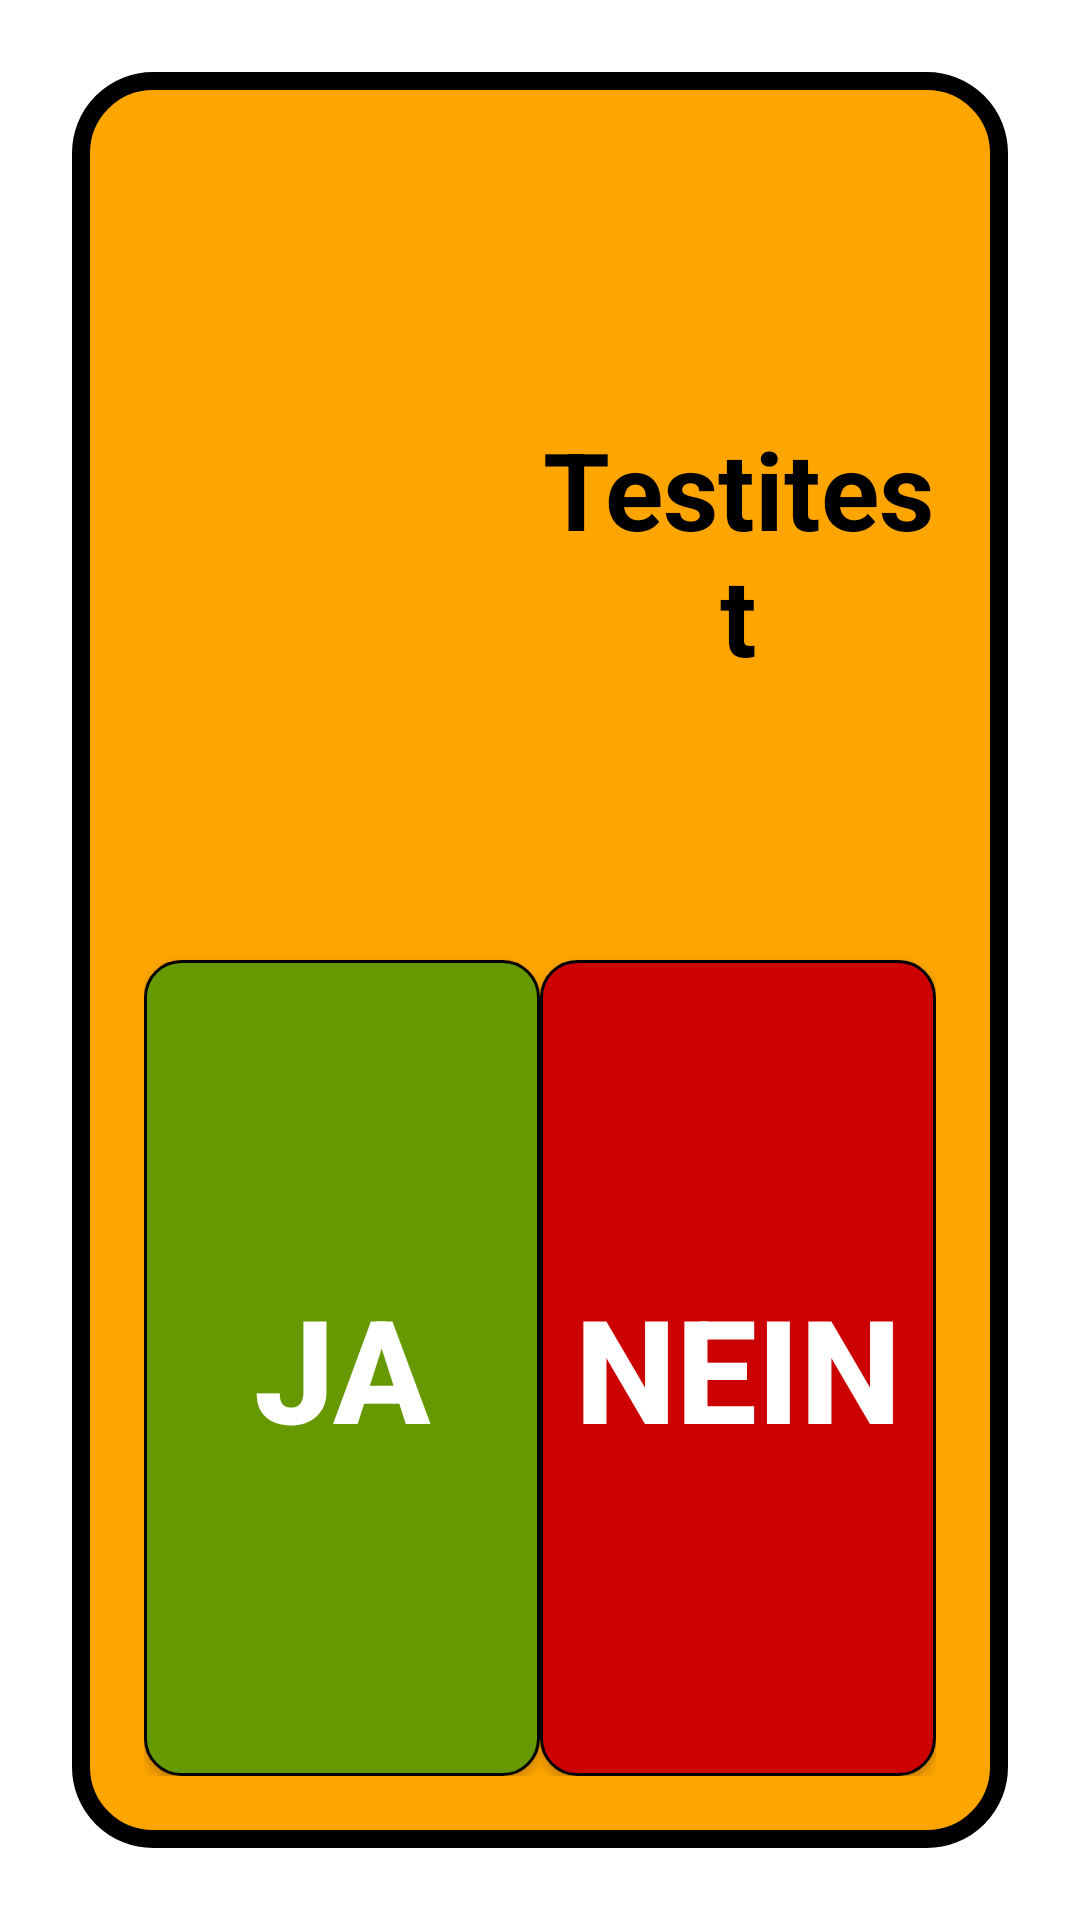

Layout XML and referenced resources for this Android screen:
<!-- AndroidManifest.xml: application theme Theme.BroReminder -->
<!-- res/layout/dialog_overlay_image.xml -->
<?xml version="1.0" encoding="utf-8"?>
<androidx.constraintlayout.widget.ConstraintLayout
    xmlns:android="http://schemas.android.com/apk/res/android"
    xmlns:app="http://schemas.android.com/apk/res-auto"
    xmlns:tools="http://schemas.android.com/tools"
    android:id="@+id/dialogRoot"
    android:layout_width="match_parent"
    android:layout_height="match_parent"
    android:background="@android:color/transparent"
    android:padding="24dp">

    <androidx.constraintlayout.widget.ConstraintLayout
        android:id="@+id/innerBox"
        android:layout_width="0dp"
        android:layout_height="0dp"
        android:background="@drawable/dialog_background"
        android:padding="24dp"
        app:layout_constraintTop_toTopOf="parent"
        app:layout_constraintBottom_toBottomOf="parent"
        app:layout_constraintStart_toStartOf="parent"
        app:layout_constraintEnd_toEndOf="parent">

        
        <androidx.constraintlayout.widget.Guideline
            android:id="@+id/guidelineVertical50"
            android:layout_width="wrap_content"
            android:layout_height="wrap_content"
            android:orientation="vertical"
            app:layout_constraintGuide_percent="0.5" />

        
        <androidx.constraintlayout.widget.Guideline
            android:id="@+id/guidelineHorizontal50"
            android:layout_width="wrap_content"
            android:layout_height="wrap_content"
            android:orientation="horizontal"
            app:layout_constraintGuide_percent="0.5" />

        
        <ImageView
            android:id="@+id/promptImage"
            android:layout_width="0dp"
            android:layout_height="0dp"
            android:scaleType="centerCrop"
            app:layout_constraintStart_toStartOf="parent"
            app:layout_constraintEnd_toStartOf="@id/guidelineVertical50"
            app:layout_constraintTop_toTopOf="parent"
            app:layout_constraintBottom_toTopOf="@id/guidelineHorizontal50"
            android:contentDescription="Image preview" />

        
        <TextView
            android:id="@+id/promptText"
            android:layout_width="0dp"
            android:layout_height="0dp"
            android:text="Testitest"
            android:textAlignment="center"
            android:textColor="@android:color/black"
            android:textSize="36sp"
            android:textStyle="bold"
            android:gravity="center"
            android:maxLines="5"
            app:layout_constraintStart_toStartOf="@id/guidelineVertical50"
            app:layout_constraintEnd_toEndOf="parent"
            app:layout_constraintTop_toTopOf="parent"
            app:layout_constraintBottom_toTopOf="@id/guidelineHorizontal50" />

        
        <Button
            android:id="@+id/buttonYes"
            android:layout_width="0dp"
            android:layout_height="0dp"
            android:background="@drawable/yes_button"
            android:text="JA"
            android:textColor="@android:color/white"
            android:textSize="48sp"
            android:textStyle="bold"
            android:contentDescription="Ja"
            app:layout_constraintStart_toStartOf="parent"
            app:layout_constraintEnd_toStartOf="@id/guidelineVertical50"
            app:layout_constraintTop_toTopOf="@id/guidelineHorizontal50"
            app:layout_constraintBottom_toBottomOf="parent" />

        
        <Button
            android:id="@+id/buttonNo"
            android:layout_width="0dp"
            android:layout_height="0dp"
            android:background="@drawable/no_button"
            android:text="NEIN"
            android:textColor="@android:color/white"
            android:textSize="48sp"
            android:textStyle="bold"
            android:contentDescription="Nein"
            app:layout_constraintStart_toStartOf="@id/guidelineVertical50"
            app:layout_constraintEnd_toEndOf="parent"
            app:layout_constraintTop_toTopOf="@id/guidelineHorizontal50"
            app:layout_constraintBottom_toBottomOf="parent" />

    </androidx.constraintlayout.widget.ConstraintLayout>

</androidx.constraintlayout.widget.ConstraintLayout>
<!-- resources referenced by this layout -->
<resources>
  <!-- drawable dialog_background (drawable) -->
  <shape xmlns:android="http://schemas.android.com/apk/res/android"
      android:shape="rectangle">
      <solid android:color="@color/orange" />
      <stroke
          android:width="6dp"
          android:color="@android:color/black" />
      <corners android:radius="24dp" />
  </shape>
  <!-- drawable no_button (drawable) -->
  <?xml version="1.0" encoding="utf-8"?>
  <shape xmlns:android="http://schemas.android.com/apk/res/android" android:shape="rectangle">
      <solid android:color="@android:color/holo_red_dark" />
      <stroke android:width="1dp" android:color="@android:color/black" />
      <corners android:radius="12dp" />
  </shape>
  <!-- drawable yes_button (drawable) -->
  <?xml version="1.0" encoding="utf-8"?>
  <shape xmlns:android="http://schemas.android.com/apk/res/android" android:shape="rectangle">
      <solid android:color="@android:color/holo_green_dark" />
      <stroke android:width="1dp" android:color="@android:color/black" />
      <corners android:radius="12dp" />
  </shape>
  <style name="Theme.BroReminder" parent="Theme.MaterialComponents.DayNight.NoActionBar">
          
          <item name="colorPrimary">@color/purple_500</item>
          <item name="colorPrimaryVariant">@color/black</item>
          <item name="colorOnPrimary">@color/white</item>
          
          <item name="colorSecondary">@color/teal_200</item>
          <item name="colorSecondaryVariant">@color/teal_700</item>
          <item name="colorOnSecondary">@color/black</item>
          
          <item name="android:statusBarColor">?attr/colorPrimaryVariant</item>
          
      </style>
  <color name="orange">#FFFFA500</color>
  <color name="purple_500">#FF6200EE</color>
  <color name="black">#FF000000</color>
  <color name="white">#FFFFFFFF</color>
  <color name="teal_200">#FF03DAC5</color>
  <color name="teal_700">#FF018786</color>
</resources>
